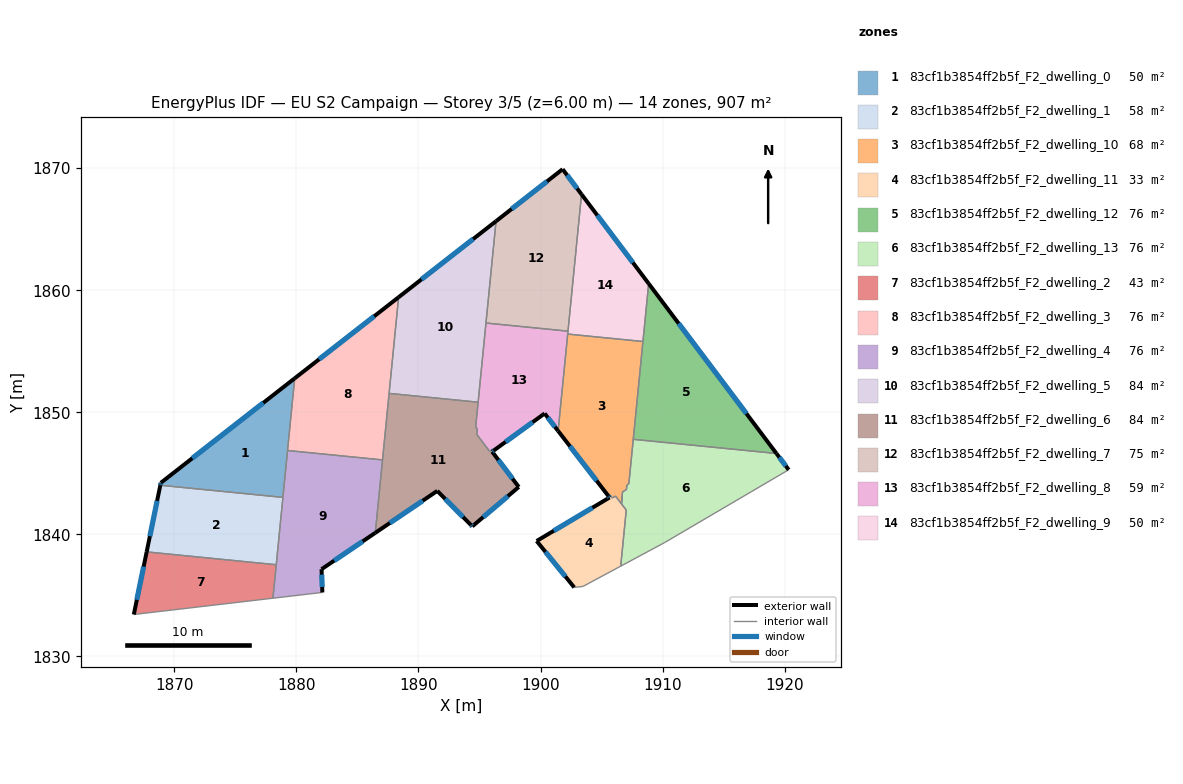
=== STOREY PLAN SPEC (per zone: floor XY polygon, exterior-wall plan segments, windows/doors) ===
zone 1: 83cf1b3854ff2b5f_F2_dwelling_0  (50.4 m²)
  floor: (1879.86, 1852.78) (1878.90, 1843.03) (1868.85, 1844.02) (1868.89, 1844.22)
  exterior wall: (1868.89, 1844.22) – (1868.85, 1844.02)  [0.2 m]
    window: (1868.88, 1844.18) – (1868.86, 1844.07)  [0.2 m²]
  exterior wall: (1879.86, 1852.78) – (1868.89, 1844.22)  [13.9 m]
    window: (1877.29, 1850.77) – (1871.47, 1846.23)  [11.7 m²]
  interior walls: 3
zone 2: 83cf1b3854ff2b5f_F2_dwelling_1  (57.5 m²)
  floor: (1878.90, 1843.03) (1878.35, 1837.51) (1867.73, 1838.56) (1868.85, 1844.02)
  exterior wall: (1868.85, 1844.02) – (1867.73, 1838.56)  [5.6 m]
    window: (1868.59, 1842.74) – (1868.00, 1839.85)  [4.7 m²]
  interior walls: 3
zone 3: 83cf1b3854ff2b5f_F2_dwelling_10  (68.2 m²)
  floor: (1908.39, 1855.80) (1907.24, 1844.14) (1907.08, 1844.04) (1907.04, 1843.67) (1906.72, 1843.48) (1906.68, 1843.11) (1906.63, 1842.51) (1906.14, 1843.13) (1905.88, 1842.98) (1905.69, 1843.22) (1905.56, 1843.14) (1901.44, 1848.47) (1902.23, 1856.41)
  exterior wall: (1901.44, 1848.47) – (1905.56, 1843.14)  [6.7 m]
    window: (1902.41, 1847.22) – (1904.60, 1844.39)  [5.7 m²]
  interior walls: 14
zone 4: 83cf1b3854ff2b5f_F2_dwelling_11  (32.5 m²)
  floor: (1906.14, 1843.13) (1907.02, 1841.99) (1906.57, 1837.39) (1903.48, 1835.74) (1902.76, 1835.65) (1899.68, 1839.46) (1905.66, 1843.02) (1905.56, 1843.14) (1905.69, 1843.22) (1905.88, 1842.98)
  exterior wall: (1899.68, 1839.46) – (1902.76, 1835.65)  [4.9 m]
    window: (1900.41, 1838.56) – (1902.04, 1836.55)  [4.1 m²]
  exterior wall: (1905.66, 1843.02) – (1899.68, 1839.46)  [7.0 m]
    window: (1904.25, 1842.18) – (1901.09, 1840.29)  [5.9 m²]
  exterior wall: (1905.56, 1843.14) – (1905.66, 1843.02)  [0.2 m]
    window: (1905.59, 1843.11) – (1905.64, 1843.05)  [0.1 m²]
  interior walls: 11
zone 5: 83cf1b3854ff2b5f_F2_dwelling_12  (75.6 m²)
  floor: (1908.86, 1860.54) (1919.33, 1846.62) (1907.60, 1847.79)
  exterior wall: (1919.33, 1846.62) – (1908.86, 1860.54)  [17.4 m]
    window: (1916.87, 1849.89) – (1911.32, 1857.28)  [14.7 m²]
  interior walls: 3
zone 6: 83cf1b3854ff2b5f_F2_dwelling_13  (76.3 m²)
  floor: (1919.33, 1846.62) (1920.33, 1845.29) (1910.17, 1839.33) (1906.57, 1837.40) (1907.02, 1841.99) (1906.63, 1842.50) (1906.68, 1843.12) (1906.72, 1843.48) (1907.04, 1843.67) (1907.08, 1844.04) (1907.24, 1844.14) (1907.60, 1847.79)
  exterior wall: (1920.33, 1845.29) – (1919.33, 1846.62)  [1.7 m]
    window: (1920.10, 1845.61) – (1919.57, 1846.31)  [1.4 m²]
  interior walls: 11
zone 7: 83cf1b3854ff2b5f_F2_dwelling_2  (43.2 m²)
  floor: (1878.35, 1837.51) (1878.08, 1834.77) (1866.68, 1833.43) (1867.73, 1838.56)
  exterior wall: (1867.73, 1838.56) – (1866.68, 1833.43)  [5.2 m]
    window: (1867.49, 1837.36) – (1866.93, 1834.64)  [4.4 m²]
  interior walls: 3
zone 8: 83cf1b3854ff2b5f_F2_dwelling_3  (75.6 m²)
  floor: (1888.37, 1859.43) (1887.06, 1846.10) (1879.28, 1846.87) (1879.86, 1852.78)
  exterior wall: (1888.37, 1859.43) – (1879.86, 1852.78)  [10.8 m]
    window: (1886.37, 1857.87) – (1881.86, 1854.34)  [9.1 m²]
  interior walls: 4
zone 9: 83cf1b3854ff2b5f_F2_dwelling_4  (75.6 m²)
  floor: (1887.06, 1846.10) (1886.46, 1840.12) (1882.06, 1837.15) (1882.13, 1835.24) (1878.08, 1834.77) (1879.28, 1846.87)
  exterior wall: (1882.06, 1837.15) – (1886.46, 1840.12)  [5.3 m]
    window: (1883.10, 1837.85) – (1885.43, 1839.43)  [4.5 m²]
  exterior wall: (1882.13, 1835.24) – (1882.06, 1837.15)  [1.9 m]
    window: (1882.11, 1835.69) – (1882.08, 1836.70)  [1.6 m²]
  interior walls: 6
zone 10: 83cf1b3854ff2b5f_F2_dwelling_5  (83.6 m²)
  floor: (1896.36, 1865.66) (1894.89, 1850.83) (1887.59, 1851.55) (1888.37, 1859.43)
  exterior wall: (1896.36, 1865.66) – (1888.37, 1859.43)  [10.1 m]
    window: (1894.48, 1864.20) – (1890.25, 1860.89)  [8.5 m²]
  interior walls: 4
zone 11: 83cf1b3854ff2b5f_F2_dwelling_6  (84.0 m²)
  floor: (1894.89, 1850.83) (1894.69, 1848.81) (1894.82, 1848.63) (1894.78, 1848.19) (1895.05, 1847.84) (1895.83, 1846.81) (1896.07, 1846.98) (1896.16, 1846.86) (1896.04, 1846.77) (1898.22, 1843.88) (1894.41, 1840.65) (1894.30, 1840.76) (1891.54, 1843.56) (1886.46, 1840.12) (1887.59, 1851.55)
  exterior wall: (1896.04, 1846.77) – (1896.16, 1846.86)  [0.1 m]
    window: (1896.07, 1846.79) – (1896.13, 1846.84)  [0.1 m²]
  exterior wall: (1898.22, 1843.88) – (1896.04, 1846.77)  [3.6 m]
    window: (1897.71, 1844.56) – (1896.55, 1846.10)  [3.1 m²]
  exterior wall: (1894.41, 1840.65) – (1898.22, 1843.88)  [5.0 m]
    window: (1895.30, 1841.41) – (1897.32, 1843.13)  [4.2 m²]
  exterior wall: (1894.30, 1840.76) – (1894.41, 1840.65)  [0.1 m]
    window: (1894.33, 1840.74) – (1894.38, 1840.68)  [0.1 m²]
  exterior wall: (1891.54, 1843.56) – (1894.30, 1840.76)  [3.9 m]
    window: (1892.19, 1842.90) – (1893.66, 1841.42)  [3.3 m²]
  exterior wall: (1886.46, 1840.12) – (1891.54, 1843.56)  [6.1 m]
    window: (1887.66, 1840.93) – (1890.35, 1842.75)  [5.2 m²]
  interior walls: 10
zone 12: 83cf1b3854ff2b5f_F2_dwelling_7  (75.3 m²)
  floor: (1901.81, 1869.92) (1903.36, 1867.86) (1902.25, 1856.65) (1895.53, 1857.31) (1896.36, 1865.66)
  exterior wall: (1901.81, 1869.92) – (1896.36, 1865.66)  [6.9 m]
    window: (1900.53, 1868.92) – (1897.64, 1866.66)  [5.8 m²]
  exterior wall: (1903.36, 1867.86) – (1901.81, 1869.92)  [2.6 m]
    window: (1903.00, 1868.34) – (1902.17, 1869.43)  [2.2 m²]
  interior walls: 3
zone 13: 83cf1b3854ff2b5f_F2_dwelling_8  (58.8 m²)
  floor: (1902.25, 1856.65) (1901.44, 1848.47) (1900.34, 1849.90) (1896.16, 1846.86) (1896.07, 1846.98) (1895.83, 1846.81) (1895.04, 1847.84) (1894.78, 1848.19) (1894.82, 1848.63) (1894.69, 1848.81) (1895.53, 1857.31)
  exterior wall: (1900.34, 1849.90) – (1901.44, 1848.47)  [1.8 m]
    window: (1900.59, 1849.57) – (1901.18, 1848.81)  [1.5 m²]
  exterior wall: (1896.16, 1846.86) – (1900.34, 1849.90)  [5.2 m]
    window: (1897.14, 1847.58) – (1899.35, 1849.19)  [4.4 m²]
  interior walls: 11
zone 14: 83cf1b3854ff2b5f_F2_dwelling_9  (50.4 m²)
  floor: (1903.36, 1867.86) (1908.86, 1860.54) (1908.39, 1855.80) (1902.23, 1856.41)
  exterior wall: (1908.86, 1860.54) – (1903.36, 1867.86)  [9.2 m]
    window: (1907.57, 1862.26) – (1904.65, 1866.14)  [7.7 m²]
  interior walls: 4

=== DERIVED (storey summary) ===
Building: EU S2 Campaign
Storey: 3 of 5  (floor level z = 6.00 m)
Storey gross floor area: 906.9 m²
Zones on this storey: 14
  - 83cf1b3854ff2b5f_F2_dwelling_0: floor 50.4 m²; exterior wall 14.1 m (42.4 m²); 2 window(s) 11.9 m²; WWR 28.1%
  - 83cf1b3854ff2b5f_F2_dwelling_1: floor 57.5 m²; exterior wall 5.6 m (16.7 m²); 1 window(s) 4.7 m²; WWR 28.1%
  - 83cf1b3854ff2b5f_F2_dwelling_10: floor 68.2 m²; exterior wall 6.7 m (20.2 m²); 1 window(s) 5.7 m²; WWR 28.1%
  - 83cf1b3854ff2b5f_F2_dwelling_11: floor 32.5 m²; exterior wall 12.0 m (36.0 m²); 3 window(s) 10.1 m²; WWR 28.1%
  - 83cf1b3854ff2b5f_F2_dwelling_12: floor 75.6 m²; exterior wall 17.4 m (52.3 m²); 1 window(s) 14.7 m²; WWR 28.1%
  - 83cf1b3854ff2b5f_F2_dwelling_13: floor 76.3 m²; exterior wall 1.7 m (5.0 m²); 1 window(s) 1.4 m²; WWR 28.1%
  - 83cf1b3854ff2b5f_F2_dwelling_2: floor 43.2 m²; exterior wall 5.2 m (15.7 m²); 1 window(s) 4.4 m²; WWR 28.1%
  - 83cf1b3854ff2b5f_F2_dwelling_3: floor 75.6 m²; exterior wall 10.8 m (32.4 m²); 1 window(s) 9.1 m²; WWR 28.1%
  - 83cf1b3854ff2b5f_F2_dwelling_4: floor 75.6 m²; exterior wall 7.2 m (21.7 m²); 2 window(s) 6.1 m²; WWR 28.1%
  - 83cf1b3854ff2b5f_F2_dwelling_5: floor 83.6 m²; exterior wall 10.1 m (30.4 m²); 1 window(s) 8.5 m²; WWR 28.1%
  - 83cf1b3854ff2b5f_F2_dwelling_6: floor 84.0 m²; exterior wall 19.0 m (56.9 m²); 6 window(s) 16.0 m²; WWR 28.1%
  - 83cf1b3854ff2b5f_F2_dwelling_7: floor 75.3 m²; exterior wall 9.5 m (28.5 m²); 2 window(s) 8.0 m²; WWR 28.1%
  - 83cf1b3854ff2b5f_F2_dwelling_8: floor 58.8 m²; exterior wall 7.0 m (20.9 m²); 2 window(s) 5.9 m²; WWR 28.1%
  - 83cf1b3854ff2b5f_F2_dwelling_9: floor 50.4 m²; exterior wall 9.2 m (27.5 m²); 1 window(s) 7.7 m²; WWR 28.1%
Zone adjacency (shared interzone walls):
  - 83cf1b3854ff2b5f_F2_dwelling_0 ↔ 83cf1b3854ff2b5f_F2_dwelling_1
  - 83cf1b3854ff2b5f_F2_dwelling_0 ↔ 83cf1b3854ff2b5f_F2_dwelling_3
  - 83cf1b3854ff2b5f_F2_dwelling_0 ↔ 83cf1b3854ff2b5f_F2_dwelling_4
  - 83cf1b3854ff2b5f_F2_dwelling_1 ↔ 83cf1b3854ff2b5f_F2_dwelling_2
  - 83cf1b3854ff2b5f_F2_dwelling_1 ↔ 83cf1b3854ff2b5f_F2_dwelling_4
  - 83cf1b3854ff2b5f_F2_dwelling_10 ↔ 83cf1b3854ff2b5f_F2_dwelling_11
  - 83cf1b3854ff2b5f_F2_dwelling_10 ↔ 83cf1b3854ff2b5f_F2_dwelling_12
  - 83cf1b3854ff2b5f_F2_dwelling_10 ↔ 83cf1b3854ff2b5f_F2_dwelling_13
  - 83cf1b3854ff2b5f_F2_dwelling_10 ↔ 83cf1b3854ff2b5f_F2_dwelling_8
  - 83cf1b3854ff2b5f_F2_dwelling_10 ↔ 83cf1b3854ff2b5f_F2_dwelling_9
  - 83cf1b3854ff2b5f_F2_dwelling_11 ↔ 83cf1b3854ff2b5f_F2_dwelling_13
  - 83cf1b3854ff2b5f_F2_dwelling_12 ↔ 83cf1b3854ff2b5f_F2_dwelling_13
  - 83cf1b3854ff2b5f_F2_dwelling_12 ↔ 83cf1b3854ff2b5f_F2_dwelling_9
  - 83cf1b3854ff2b5f_F2_dwelling_2 ↔ 83cf1b3854ff2b5f_F2_dwelling_4
  - 83cf1b3854ff2b5f_F2_dwelling_3 ↔ 83cf1b3854ff2b5f_F2_dwelling_4
  - 83cf1b3854ff2b5f_F2_dwelling_3 ↔ 83cf1b3854ff2b5f_F2_dwelling_5
  - 83cf1b3854ff2b5f_F2_dwelling_3 ↔ 83cf1b3854ff2b5f_F2_dwelling_6
  - 83cf1b3854ff2b5f_F2_dwelling_4 ↔ 83cf1b3854ff2b5f_F2_dwelling_6
  - 83cf1b3854ff2b5f_F2_dwelling_5 ↔ 83cf1b3854ff2b5f_F2_dwelling_6
  - 83cf1b3854ff2b5f_F2_dwelling_5 ↔ 83cf1b3854ff2b5f_F2_dwelling_7
  - 83cf1b3854ff2b5f_F2_dwelling_5 ↔ 83cf1b3854ff2b5f_F2_dwelling_8
  - 83cf1b3854ff2b5f_F2_dwelling_6 ↔ 83cf1b3854ff2b5f_F2_dwelling_8
  - 83cf1b3854ff2b5f_F2_dwelling_7 ↔ 83cf1b3854ff2b5f_F2_dwelling_8
  - 83cf1b3854ff2b5f_F2_dwelling_7 ↔ 83cf1b3854ff2b5f_F2_dwelling_9
  - 83cf1b3854ff2b5f_F2_dwelling_8 ↔ 83cf1b3854ff2b5f_F2_dwelling_9